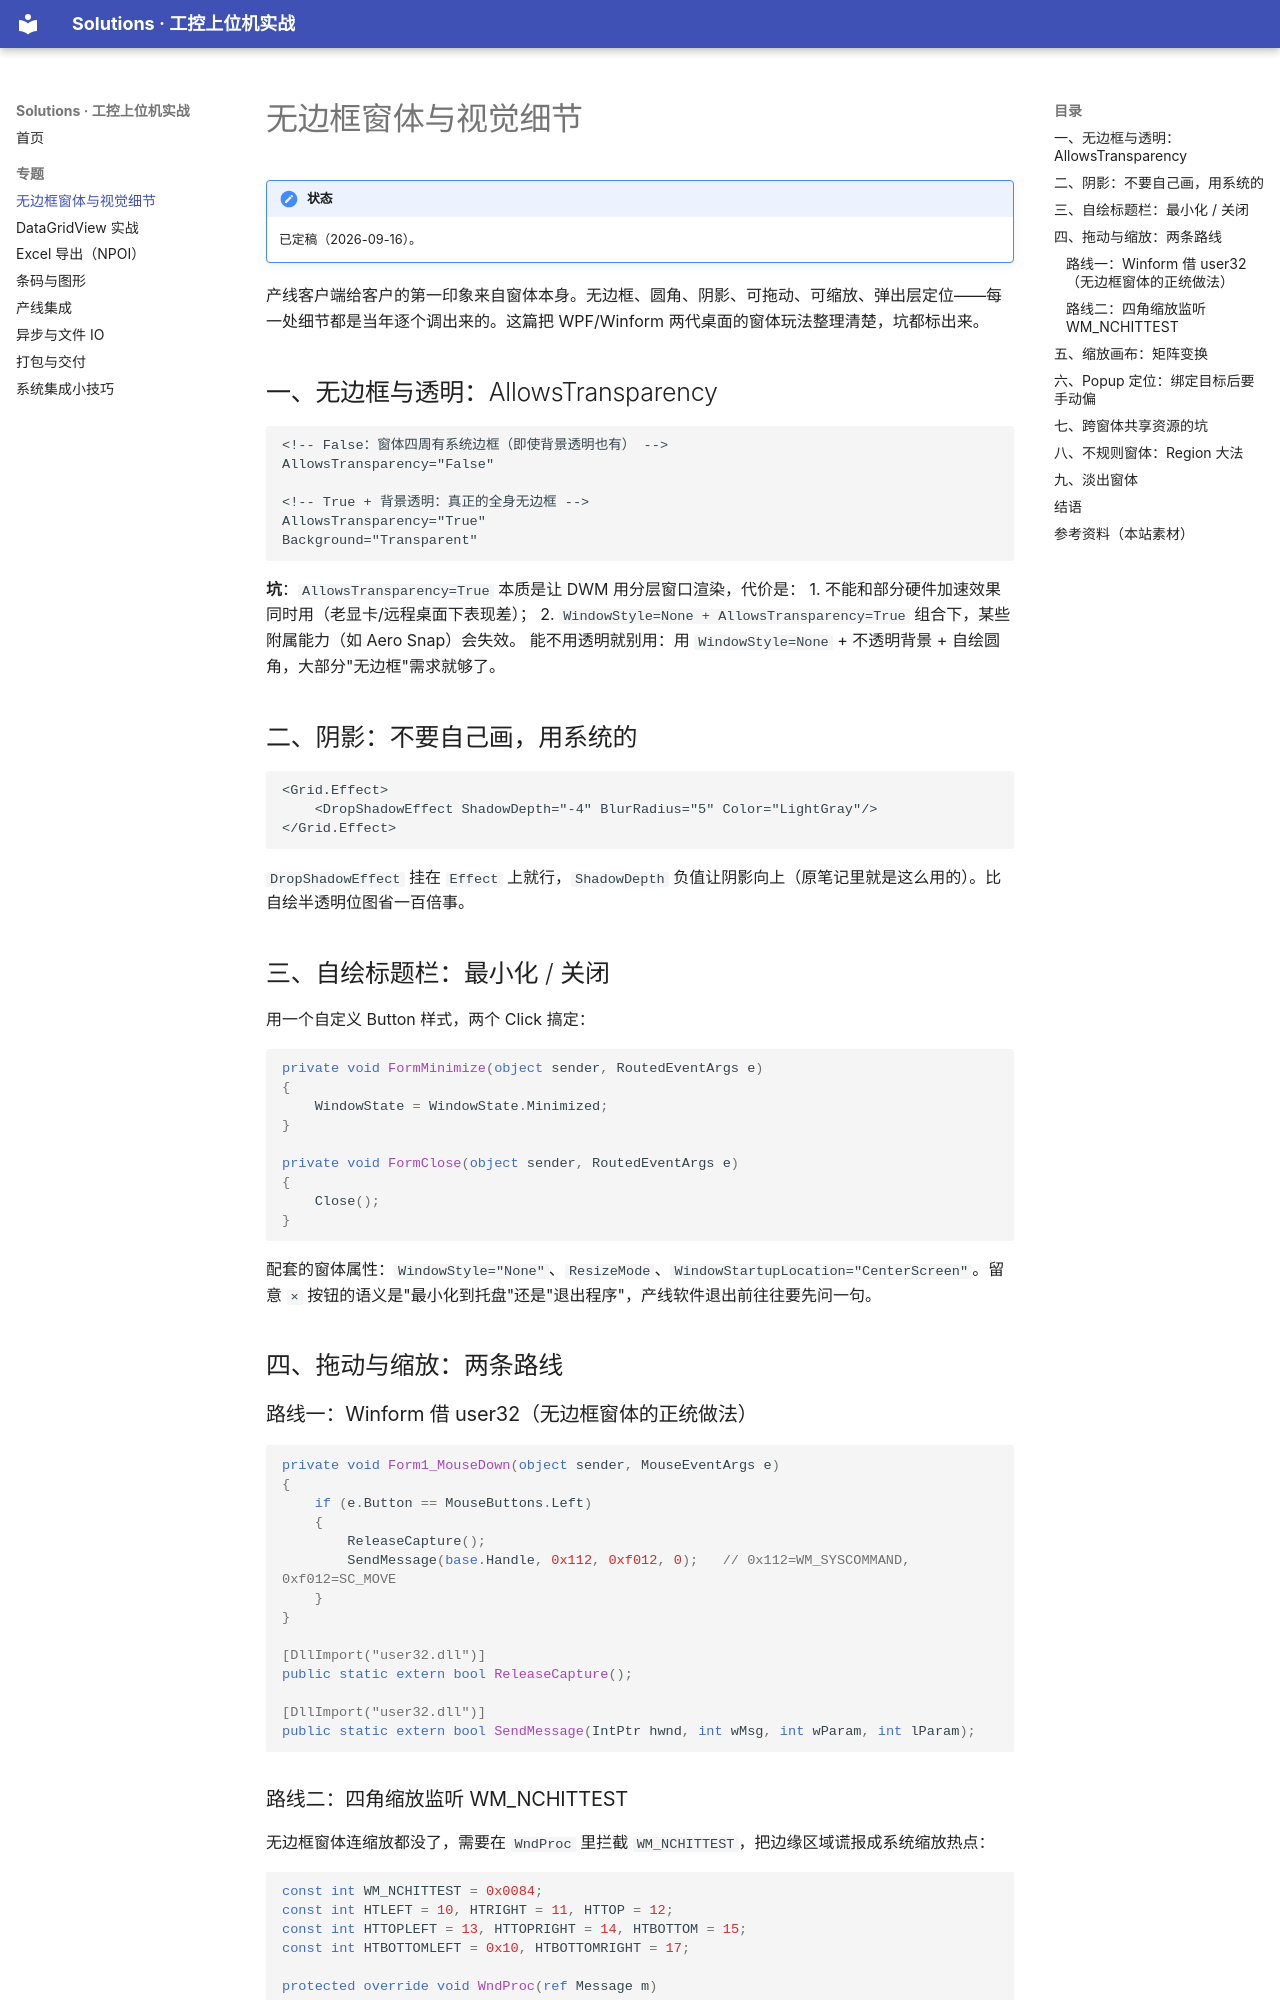

repository: luskyle/Solutions · page: topics/01-window-vfx/index.html · generator: mkdocs

# 无边框窗体与视觉细节

!!! note "状态"
    已定稿（2026-09-16）。

产线客户端给客户的第一印象来自窗体本身。无边框、圆角、阴影、可拖动、可缩放、弹出层定位——每一处细节都是当年逐个调出来的。这篇把 WPF/Winform 两代桌面的窗体玩法整理清楚，坑都标出来。

## 一、无边框与透明：AllowsTransparency

```xaml
<!-- False：窗体四周有系统边框（即使背景透明也有） -->
AllowsTransparency="False"

<!-- True + 背景透明：真正的全身无边框 -->
AllowsTransparency="True"
Background="Transparent"
```

**坑**：`AllowsTransparency=True` 本质是让 DWM 用分层窗口渲染，代价是：
1. 不能和部分硬件加速效果同时用（老显卡/远程桌面下表现差）；
2. `WindowStyle=None + AllowsTransparency=True` 组合下，某些附属能力（如 Aero Snap）会失效。
能不用透明就别用：用 `WindowStyle=None` + 不透明背景 + 自绘圆角，大部分"无边框"需求就够了。

## 二、阴影：不要自己画，用系统的

```xaml
<Grid.Effect>
    <DropShadowEffect ShadowDepth="-4" BlurRadius="5" Color="LightGray"/>
</Grid.Effect>
```

`DropShadowEffect` 挂在 `Effect` 上就行，`ShadowDepth` 负值让阴影向上（原笔记里就是这么用的）。比自绘半透明位图省一百倍事。

## 三、自绘标题栏：最小化 / 关闭

用一个自定义 Button 样式，两个 Click 搞定：

```csharp
private void FormMinimize(object sender, RoutedEventArgs e)
{
    WindowState = WindowState.Minimized;
}

private void FormClose(object sender, RoutedEventArgs e)
{
    Close();
}
```

配套的窗体属性：`WindowStyle="None"`、`ResizeMode`、`WindowStartupLocation="CenterScreen"`。留意 `×` 按钮的语义是"最小化到托盘"还是"退出程序"，产线软件退出前往往要先问一句。

## 四、拖动与缩放：两条路线

### 路线一：Winform 借 user32（无边框窗体的正统做法）

```csharp
private void Form1_MouseDown(object sender, MouseEventArgs e)
{
    if (e.Button == MouseButtons.Left)
    {
        ReleaseCapture();
        SendMessage(base.Handle, 0x112, 0xf012, 0);   // 0x112=WM_SYSCOMMAND, 0xf012=SC_MOVE
    }
}

[DllImport("user32.dll")]
public static extern bool ReleaseCapture();

[DllImport("user32.dll")]
public static extern bool SendMessage(IntPtr hwnd, int wMsg, int wParam, int lParam);
```
